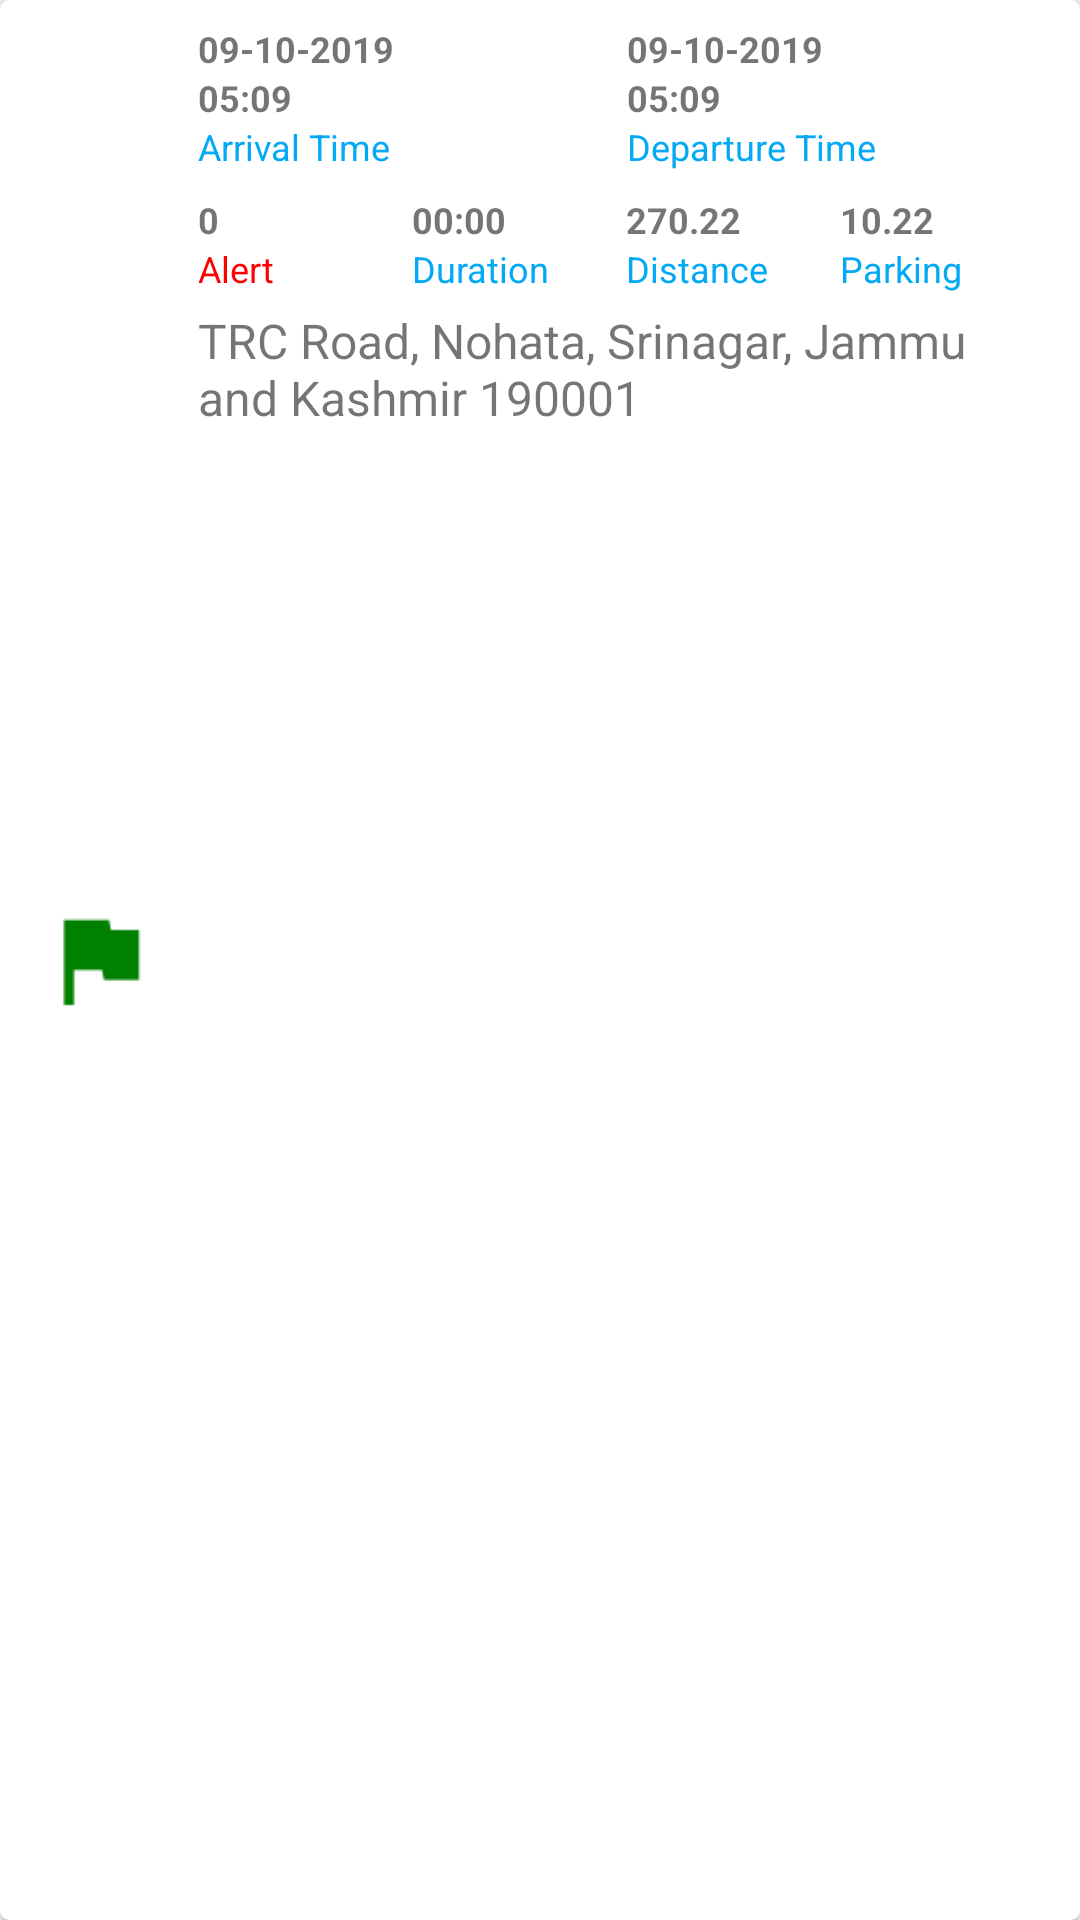

Reconstruct the res/layout file that produces this screen, plus the resources it refers to.
<!-- AndroidManifest.xml: application theme AppTheme -->
<!-- res/layout/cardview_stoppage_summery_details.xml -->
<?xml version="1.0" encoding="utf-8"?>
<androidx.cardview.widget.CardView xmlns:android="http://schemas.android.com/apk/res/android"
    xmlns:app="http://schemas.android.com/apk/res-auto"
    android:id="@+id/card_stoppage_details"
    android:layout_width="match_parent"
    android:layout_height="wrap_content"
    android:layout_margin="4dp"
    android:layout_marginBottom="@dimen/padding_bottom_4"
    android:elevation="@dimen/layout_margin_8"
    android:orientation="vertical"
    app:cardCornerRadius="3dp">

    <LinearLayout
        android:layout_width="match_parent"
        android:layout_height="match_parent"
        android:orientation="horizontal"
        android:padding="@dimen/layout_margin_8">

        <LinearLayout
            android:layout_width="wrap_content"
            android:layout_height="match_parent"
            android:layout_marginRight="@dimen/layout_margin_8"
            android:gravity="center">

            <ImageView
                android:layout_width="50dp"
                android:layout_height="40dp"
                android:layout_gravity="center"
                android:src="@drawable/flag_start" />
        </LinearLayout>

        <LinearLayout
            android:layout_width="match_parent"
            android:layout_height="match_parent"
            android:orientation="vertical">

            
            
            
            
            
            
            
            

            <LinearLayout
                android:layout_width="match_parent"
                android:layout_height="wrap_content"
                android:orientation="horizontal">

                <LinearLayout
                    android:layout_width="0dp"
                    android:layout_height="match_parent"
                    android:layout_weight="1"
                    android:orientation="vertical">

                    <TextView
                        android:id="@+id/tv_stop_a_date"
                        android:layout_width="match_parent"
                        android:layout_height="wrap_content"
                        android:gravity="center_vertical"
                        android:text="09-10-2019"
                        android:textSize="@dimen/text_size_small"
                        android:textStyle="bold" />

                    <TextView
                        android:id="@+id/tv_stop_a_time"
                        android:layout_width="match_parent"
                        android:layout_height="wrap_content"
                        android:gravity="center_vertical"
                        android:text="05:09"
                        android:textSize="@dimen/text_size_small"
                        android:textStyle="bold" />

                    <TextView
                        android:layout_width="match_parent"
                        android:layout_height="wrap_content"
                        android:gravity="center_vertical"
                        android:text="Arrival Time"
                        android:textColor="@color/colorPrimary"
                        android:textSize="@dimen/text_size_small" />

                </LinearLayout>

                <LinearLayout
                    android:layout_width="0dp"
                    android:layout_height="match_parent"
                    android:layout_weight="1"
                    android:orientation="vertical">

                    <TextView
                        android:id="@+id/tv_stop_d_date"
                        android:layout_width="match_parent"
                        android:layout_height="wrap_content"
                        android:gravity="center_vertical"
                        android:text="09-10-2019"
                        android:textSize="@dimen/text_size_small"
                        android:textStyle="bold" />

                    <TextView
                        android:id="@+id/tv_stop_d_time"
                        android:layout_width="match_parent"
                        android:layout_height="wrap_content"
                        android:gravity="center_vertical"
                        android:text="05:09"
                        android:textSize="@dimen/text_size_small"
                        android:textStyle="bold" />

                    <TextView
                        android:layout_width="match_parent"
                        android:layout_height="wrap_content"
                        android:gravity="center_vertical"
                        android:text="Departure Time"
                        android:textColor="@color/colorPrimary"
                        android:textSize="@dimen/text_size_small" />

                </LinearLayout>

            </LinearLayout>

            <LinearLayout
                android:layout_width="match_parent"
                android:layout_height="wrap_content"
                android:layout_marginTop="@dimen/layout_margin_8"
                android:orientation="horizontal">

                <LinearLayout
                    android:layout_width="0dp"
                    android:layout_height="match_parent"
                    android:layout_weight=".4"
                    android:orientation="vertical">

                    <TextView
                        android:id="@+id/tv_stop_alert"
                        android:layout_width="match_parent"
                        android:layout_height="wrap_content"
                        android:gravity="center_vertical"
                        android:text="0"
                        android:textSize="@dimen/text_size_small"
                        android:textStyle="bold" />

                    <TextView
                        android:layout_width="match_parent"
                        android:layout_height="wrap_content"
                        android:gravity="center_vertical"
                        android:text="Alert"
                        android:textColor="@color/red"
                        android:textSize="@dimen/text_size_small" />

                </LinearLayout>

                <LinearLayout
                    android:layout_width="0dp"
                    android:layout_height="match_parent"
                    android:layout_weight=".4"
                    android:orientation="vertical">

                    <TextView
                        android:id="@+id/tv_stop_duration"
                        android:layout_width="match_parent"
                        android:layout_height="wrap_content"
                        android:gravity="center_vertical"
                        android:text="00:00"
                        android:textSize="@dimen/text_size_small"
                        android:textStyle="bold" />

                    <TextView
                        android:layout_width="match_parent"
                        android:layout_height="wrap_content"
                        android:gravity="center_vertical"
                        android:text="Duration"
                        android:textColor="@color/colorPrimary"
                        android:textSize="@dimen/text_size_small" />

                </LinearLayout>

                <LinearLayout
                    android:layout_width="0dp"
                    android:layout_height="match_parent"
                    android:layout_weight=".4"
                    android:orientation="vertical">

                    <TextView
                        android:id="@+id/tv_stop_distance"
                        android:layout_width="match_parent"
                        android:layout_height="wrap_content"
                        android:gravity="center_vertical"
                        android:text="270.22"
                        android:textSize="@dimen/text_size_small"
                        android:textStyle="bold" />

                    <TextView
                        android:layout_width="match_parent"
                        android:layout_height="wrap_content"
                        android:gravity="center_vertical"
                        android:text="Distance"
                        android:textColor="@color/colorPrimary"
                        android:textSize="@dimen/text_size_small" />

                </LinearLayout>

                <LinearLayout
                    android:layout_width="0dp"
                    android:layout_height="match_parent"
                    android:layout_weight=".4"
                    android:orientation="vertical">

                    <TextView
                        android:id="@+id/tv_stop_parking_time"
                        android:layout_width="match_parent"
                        android:layout_height="wrap_content"
                        android:gravity="center_vertical"
                        android:text="10.22"
                        android:textSize="@dimen/text_size_small"
                        android:textStyle="bold" />

                    <TextView
                        android:layout_width="match_parent"
                        android:layout_height="wrap_content"
                        android:gravity="center_vertical"
                        android:text="Parking"
                        android:textColor="@color/colorPrimary"
                        android:textSize="@dimen/text_size_small" />

                </LinearLayout>
            </LinearLayout>

            <TextView
                android:id="@+id/tv_stop_address"
                android:layout_width="match_parent"
                android:layout_height="wrap_content"
                android:layout_marginTop="5dp"
                android:gravity="center_vertical"
                android:text="TRC Road, Nohata, Srinagar, Jammu and Kashmir 190001"
                android:textSize="@dimen/text_size_xmedium" />
        </LinearLayout>
    </LinearLayout>

</androidx.cardview.widget.CardView>
<!-- resources referenced by this layout -->
<resources>
  <color name="colorPrimary">#03A9F4</color>
  <color name="red">#FFFF0000</color>
  <dimen name="layout_margin_8">8dp</dimen>
  <dimen name="padding_bottom_4">4dp</dimen>
  <dimen name="text_size_large">18sp</dimen>
  <dimen name="text_size_small">12sp</dimen>
  <dimen name="text_size_xmedium">16sp</dimen>
  <!-- drawable flag_start: png bitmap (drawable-xxhdpi, 610 bytes) -->
  <style name="AppTheme" parent="Theme.AppCompat.Light.DarkActionBar">
          
          <item name="colorPrimary">@color/colorPrimary</item>
          <item name="colorPrimaryDark">@color/colorPrimaryDark</item>
          <item name="colorAccent">@color/colorAccent</item>
  
      </style>
  <color name="colorPrimaryDark">#0288D1</color>
  <color name="colorAccent">#607D8B</color>
</resources>
